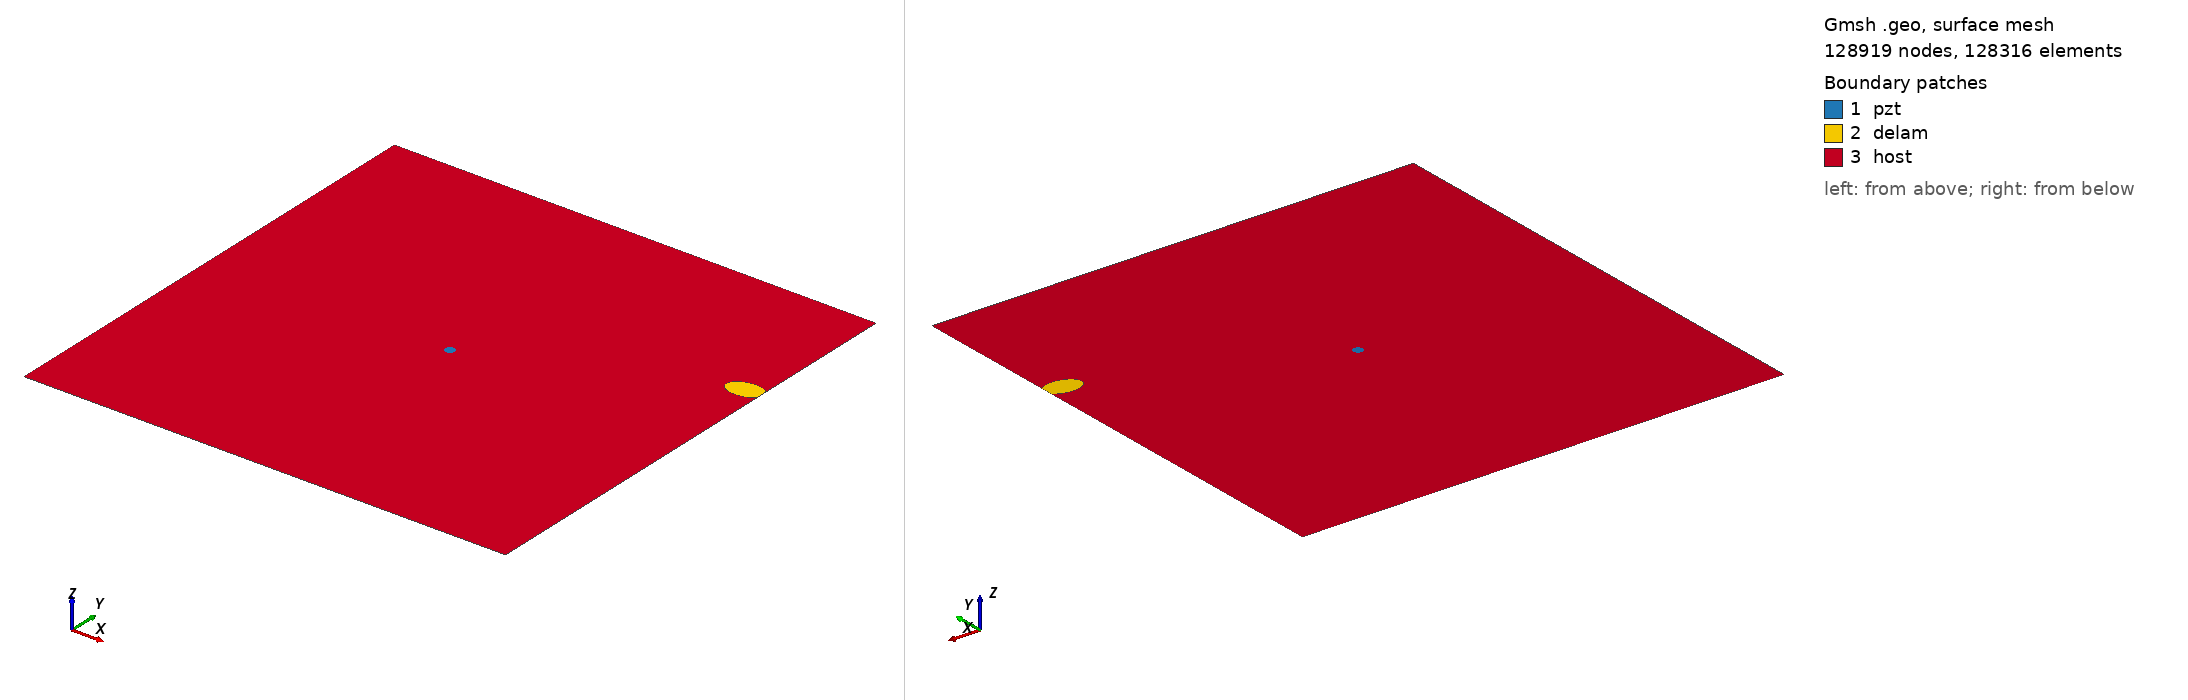

Gmsh geometry script, surface-meshed: 128919 nodes, 128316 surface elements. Boundary patches (legend numbers): 1 pzt, 2 delam, 3 host. Left view from above one corner, right view from below the opposite corner. Legend entries are the model's physical surfaces. The drawing asked Gmsh for element sizes between 1% and 20% of the model's largest extent; the script's own settings can give other sizes.

=== m2_rand_single_delam_24.geo (drawn) ===
SetFactory("OpenCASCADE");
L=0.500000; 
W=0.500000; 
a=0.018816; 
b=0.011528; 
x=0.484158; 
y=0.344229; 
alpha=0.036382 *Pi; 
r=0.005000; 
xpzt=0.250000; 
ypzt=0.250000; 
//+
Point(1) = {0, 0, 0, 1.0};
//+
Point(2) = {L, 0, 0, 1.0};
//+
Point(3) = {L, W, 0, 1.0};
//+
Point(4) = {0, W, 0, 1.0};
//+
Line(1) = {1, 2};
//+
Line(2) = {2, 3};
//+
Line(3) = {3, 4};
//+
Line(4) = {4, 1};
//+
Circle(5) = {xpzt, ypzt, -0, r, 0, 2*Pi};
//+
Ellipse(6) = {x, y, -0, a, b, 0, 2*Pi};
//+
Rotate {{0, 0, 1}, {x, y, 0}, alpha} {
  Curve{6}; 
}
//+
BooleanDifference{ Curve{6}; Delete; }{ Curve{2}; }
//+
Delete {
  Curve{6}; 
}
//Delete {
//  Curve{8}; 
//}
//+
Delete {
  Curve{2}; 
}
//+
Line(9) = {7, 8};
//+
Line(10) = {2, 8};
//+
Line(11) = {7, 3};
//+
Curve Loop(1) = {5};
//+
Plane Surface(1) = {1};
//+
Curve Loop(2) = {9, 7};
//+
Plane Surface(2) = {2};
//+
Curve Loop(3) = {10, -7, 11, 3, 4, 1};
//+
Curve Loop(4) = {5};
//+
Plane Surface(3) = {3, 4};
//+
Point(9) = {xpzt, ypzt, 0, 1.0};
//+
Point{9} In Surface {1};// mesh node at centre of pzt
//+
Physical Surface("pzt") = {1};
//+
Physical Surface("delam") = {2};
//+
Physical Surface("host") = {3};

Mesh.Algorithm = 6; // Frontal
Mesh.CharacteristicLengthFactor = 0.034000;
Mesh.CharacteristicLengthMin = 0.001000;
Mesh.CharacteristicLengthMax = 0.200000;
Mesh.RecombineAll = 1; // Apply recombination algorithm
Mesh.SubdivisionAlgorithm = 1; // 1: all quadrangles
Mesh.Smoothing = 1;
